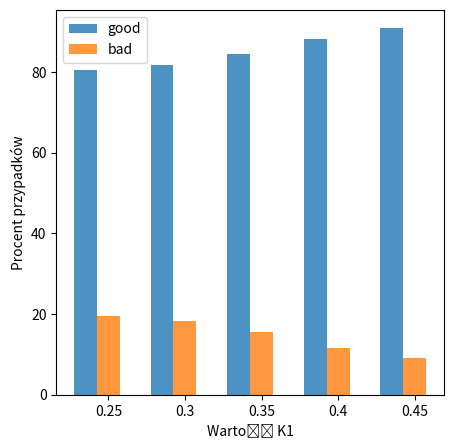

Python code for this plot:
# [redacted]
## ...and further improved/extended by MK
import copy
from collections import defaultdict
from mpl_toolkits.mplot3d import Axes3D  # noqa: F401 unused import
import math
import matplotlib.pyplot as plt
import numpy as np

import os


def findLastIndex(str, x):
    index = -1
    for i in range(0, len(str)):
        if str[i] == x:
            index = i
    return index


def write_pdf(fig, name):
    backslash_index = findLastIndex(name, '/')
    if backslash_index > 0:
        dir = name[:backslash_index]
        if not os.path.exists(dir):
            os.makedirs(dir)
    fig.savefig(name + ".pdf")


def draw_neural_net(ax, left, right, bottom, top, layer_sizes, actfun_hid, actfun_out, coefs_, intercepts_, n_iter_,
                    loss_):
    '''
    Draw a neural network cartoon using matplotilb.
    
    :usage:
        >>> fig = plt.figure(figsize=(12, 12))
        >>> draw_neural_net(fig.gca(), .1, .9, .1, .9, [4, 7, 2])
    
    :parameters:
        - ax : matplotlib.axes.AxesSubplot
            The axes on which to plot the cartoon (get e.g. by plt.gca())
        - left : float
            The center of the leftmost node(s) will be placed here
        - right : float
            The center of the rightmost node(s) will be placed here
        - bottom : float
            The center of the bottommost node(s) will be placed here
        - top : float
            The center of the topmost node(s) will be placed here
        - layer_sizes : list of int
            List of layer sizes, including input and output dimensionality
    '''
    n_layers = len(layer_sizes)
    v_spacing = (top - bottom) / float(max(layer_sizes))
    h_spacing = (right - left) / float(len(layer_sizes) - 1)

    # Input-Arrows
    layer_top_0 = v_spacing * (layer_sizes[0] - 1) / 2. + (top + bottom) / 2.
    for m in range(layer_sizes[0]):
        plt.arrow(left - 0.18, layer_top_0 - m * v_spacing, 0.12, 0, lw=1, head_width=0.01, head_length=0.02)

    # Nodes
    for n, layer_size in enumerate(layer_sizes):
        layer_top = v_spacing * (layer_size - 1) / 2. + (top + bottom) / 2.
        for m in range(layer_size):
            circle = plt.Circle((n * h_spacing + left, layer_top - m * v_spacing), v_spacing / 8.,
                                color='w', ec='green' if n == 0 else 'red' if n == len(layer_sizes) - 1 else 'k',
                                zorder=4)
            if n == 0:
                plt.text(left - 0.125, layer_top - m * v_spacing, r'$X_{' + str(m + 1) + '}$', fontsize=15)
            elif (n_layers == 3) & (n == 1):
                plt.text(n * h_spacing + left + 0.00, layer_top - m * v_spacing + (v_spacing / 8. + 0.01 * v_spacing),
                         r'$H_{' + str(m + 1) + '}$', fontsize=15)
            elif n == n_layers - 1:
                plt.text(n * h_spacing + left + 0.10, layer_top - m * v_spacing, r'$y_{' + str(m + 1) + '}$',
                         fontsize=15)
            ax.add_artist(circle)
    # Bias-Nodes
    for n, layer_size in enumerate(layer_sizes):
        if n < n_layers - 1:
            x_bias = (n + 0.5) * h_spacing + left
            y_bias = top + 0.005
            circle = plt.Circle((x_bias, y_bias), v_spacing / 8., color='w', ec='k', zorder=4)
            plt.text(x_bias - (v_spacing / 8. + 0.10 * v_spacing + 0.01), y_bias, r'$1$', fontsize=15)
            ax.add_artist(circle)
            # Edges
    # Edges between nodes
    for n, (layer_size_a, layer_size_b) in enumerate(zip(layer_sizes[:-1], layer_sizes[1:])):
        layer_top_a = v_spacing * (layer_size_a - 1) / 2. + (top + bottom) / 2.
        layer_top_b = v_spacing * (layer_size_b - 1) / 2. + (top + bottom) / 2.
        for m in range(layer_size_a):
            for o in range(layer_size_b):
                line = plt.Line2D([n * h_spacing + left, (n + 1) * h_spacing + left],
                                  [layer_top_a - m * v_spacing, layer_top_b - o * v_spacing], c='k')
                ax.add_artist(line)
                xm = (n * h_spacing + left)
                xo = ((n + 1) * h_spacing + left)
                ym = (layer_top_a - m * v_spacing)
                yo = (layer_top_b - o * v_spacing)
                rot_mo_rad = np.arctan((yo - ym) / (xo - xm))
                rot_mo_deg = rot_mo_rad * 180. / np.pi
                xm1 = xm + (v_spacing / 8. + 0.05) * np.cos(rot_mo_rad)
                if n == 0:
                    if yo > ym:
                        ym1 = ym + (v_spacing / 8. + 0.12) * np.sin(rot_mo_rad)
                    else:
                        ym1 = ym + (v_spacing / 8. + 0.05) * np.sin(rot_mo_rad)
                else:
                    if yo > ym:
                        ym1 = ym + (v_spacing / 8. + 0.12) * np.sin(rot_mo_rad)
                    else:
                        ym1 = ym + (v_spacing / 8. + 0.04) * np.sin(rot_mo_rad)
                plt.text(xm1, ym1, \
                         str(round(coefs_[n][m, o], 4)), \
                         rotation=rot_mo_deg, \
                         fontsize=10)
    # Edges between bias and nodes
    for n, (layer_size_a, layer_size_b) in enumerate(zip(layer_sizes[:-1], layer_sizes[1:])):
        if n < n_layers - 1:
            layer_top_a = v_spacing * (layer_size_a - 1) / 2. + (top + bottom) / 2.
            layer_top_b = v_spacing * (layer_size_b - 1) / 2. + (top + bottom) / 2.
        x_bias = (n + 0.5) * h_spacing + left
        y_bias = top + 0.005
        for o in range(layer_size_b):
            line = plt.Line2D([x_bias, (n + 1) * h_spacing + left],
                              [y_bias, layer_top_b - o * v_spacing], c='k')
            ax.add_artist(line)
            xo = ((n + 1) * h_spacing + left)
            yo = (layer_top_b - o * v_spacing)
            rot_bo_rad = np.arctan((yo - y_bias) / (xo - x_bias))
            rot_bo_deg = rot_bo_rad * 180. / np.pi
            xo2 = xo - (v_spacing / 8. + 0.01) * np.cos(rot_bo_rad)
            yo2 = yo - (v_spacing / 8. + 0.01) * np.sin(rot_bo_rad)
            xo1 = xo2 - 0.05 * np.cos(rot_bo_rad)
            yo1 = yo2 - 0.05 * np.sin(rot_bo_rad)
            plt.text(xo1, yo1, \
                     str(round(intercepts_[n][o], 4)), \
                     rotation=rot_bo_deg, \
                     fontsize=10)

            # Output-Arrows
    layer_top_0 = v_spacing * (layer_sizes[-1] - 1) / 2. + (top + bottom) / 2.
    for m in range(layer_sizes[-1]):
        plt.arrow(right + 0.015, layer_top_0 - m * v_spacing, 0.16 * h_spacing, 0, lw=1, head_width=0.01,
                  head_length=0.02)

    plt.text(0.5, bottom - 0.005 * v_spacing,
             'Hidden,Output: ' + str(actfun_hid) + ',' + str(actfun_out) + '\nSteps:' + str(n_iter_) + '\nLoss:' + str(
                 loss_),
             horizontalalignment='center', verticalalignment='center', transform=ax.transAxes, fontsize=12,
             color='blue')

    plt.show()
    # would be nice to write ranges of values for input nodes (min,max), but we don't get this information in this function...
    # also would be nice to move Hidden,Output info about act functions and write it slightly below bottom-most nodes in each layer


# MK, added this extremely convenient function with only one parameter (the network)
def draw_nn(mlp, name):  # gets all params from 'mlp' and passes to draw_neural_net()
    # layer_sizes = [2] + list(my_hidden_layer_sizes) + [1]  #<-- MK: seems the author was wrong by using fixed [2] here, while he constructed 3 inputs? and perhaps only used 2, unknowingly?
    print("layer weight matrix shapes:", [coef.shape for coef in mlp.coefs_])
    layer_sizes = [coef.shape[0] for coef in mlp.coefs_] + [
        mlp.coefs_[-1].shape[1]]  # for last, use in-number and also append out-number
    print("detected layer sizes:", layer_sizes)
    fig = plt.figure(figsize=(12, 12))
    ax = fig.gca()
    ax.axis('off')
    draw_neural_net(ax, .1, .9, .1, .9, layer_sizes, mlp.activation, mlp.out_activation_, mlp.coefs_, mlp.intercepts_,
                    mlp.n_iter_, mlp.loss_)
    write_pdf(fig, name + "_schema")


def draw_response(mlp, X, y, name):
    h = .02  # step size in the mesh
    X = np.array(X)  # only needed if someone provided a list of lists as X
    x_min, x_max = X[:, 0].min() - .5, X[:, 0].max() + .5
    y_min, y_max = X[:, 1].min() - .5, X[:, 1].max() + .5
    xx, yy = np.meshgrid(np.arange(x_min, x_max, h), np.arange(y_min, y_max, h))
    Z = mlp.predict_proba(np.c_[xx.ravel(), yy.ravel()])[:, 1]
    Z = Z.reshape(xx.shape)

    fig = plt.figure(figsize=(8, 8))
    ax = fig.gca()
    # Put the prediction into a color plot
    ax.contourf(xx, yy, Z, cmap='coolwarm', alpha=.4)
    # show dataset on top of contours
    ax.scatter(X[:, 0], X[:, 1], c=y, cmap='coolwarm', edgecolors='k', s=80)
    ax.set_xlim(xx.min(), xx.max())
    ax.set_ylim(yy.min(), yy.max())
    ax.set_xticks(())
    ax.set_yticks(())
    plt.show()
    write_pdf(fig, name + "_resp_2d")


def draw_response3D(mlp, X, y, name):
    h = .02  # step size in the mesh
    X = np.array(X)  # only needed if someone provided a list of lists as X
    x_min, x_max = X[:, 0].min() - .5, X[:, 0].max() + .5
    y_min, y_max = X[:, 1].min() - .5, X[:, 1].max() + .5
    xx, yy = np.meshgrid(np.arange(x_min, x_max, h), np.arange(y_min, y_max, h))
    Z = mlp.predict_proba(np.c_[xx.ravel(), yy.ravel()])[:, 1]
    Z = Z.reshape(xx.shape)

    fig = plt.figure(figsize=(8, 8))
    ax = fig.gca(projection='3d')
    ax.set_xlabel('Wejście 1')
    ax.set_ylabel('Wejście 2')
    ax.set_zlabel('Wyjśce')

    surf = ax.plot_surface(xx, yy, Z, cmap='coolwarm', linewidth=0, antialiased=True)
    ax.scatter(X[:, 0], X[:, 1], y, c=y, s=200, cmap='coolwarm')
    # TODO overlay Axes3D.scatter X and color by y, as in draw_response()? https://matplotlib.org/mpl_toolkits/mplot3d/tutorial.html
    write_pdf(fig, name + "_resp_3d")


def draw_square_error(licz, accu, loss, square_error, name):
    fig = plt.figure(figsize=(8, 8))
    plt.plot(licz, accu, label='accuracy')
    plt.plot(licz, loss, label='loss')
    plt.plot(licz, square_error, label='square error')
    ax = fig.gca()
    ax.set_xlabel('Numer iteracji')
    ax.set_ylabel('Wartość')
    plt.gca().legend(('accuracy', 'loss', 'square error'))
    write_pdf(fig, name + "_se")


def draw_train_and_test_error(iter, se_train, se_test, name):
    fig = plt.figure(figsize=(8, 8))
    plt.plot(iter, se_train, label='Train')
    plt.plot(iter, se_test, label='Test')
    ax = fig.gca()
    ax.set_xlabel('Numer iteracji')
    ax.set_ylabel('Trafność')
    plt.gca().legend(('Train', 'Test'))
    write_pdf(fig, name + "_se")


def draw_n_accuracy(iter, data, name, x_label='Numer iteracji', y_label='Trafność'):
    fig = plt.figure(figsize=(8, 8))
    keys = []
    for [k, value] in data.items():
        keys.append(k)
        plt.plot(iter, value, label=k)
    ax = fig.gca()
    ax.set_xlabel(x_label)
    ax.set_ylabel(y_label)
    if len(keys) > 1:
        plt.gca().legend(keys)
    write_pdf(fig, name + "_accu")


def draw_weights_histogram(licz, weights, name):
    fig = plt.figure(figsize=(8, 8))
    # plt.rcParams["figure.figsize"] = (unit , unit* 1.5)
    index = np.arange(len(licz))
    bar_width = 0.5
    opacity = 0.8
    w = defaultdict(lambda: [])
    for d, data in enumerate(weights):
        for lay_i, lay in enumerate(data):
            for source_i, source in enumerate(lay):
                for dest_i, dest in enumerate(source):
                    w[f"{lay_i}:{source_i}->{dest_i}"].append(dest)
    colors = ['#F44336', '#CDDC39', '#FFC107', '#03A9F4', '#9C27B0', '#8BC34A']
    charts = len(w.items())
    rows = math.ceil(math.sqrt(charts))
    columns = math.ceil(charts / rows)
    for i, [key, value] in enumerate(w.items()):
        plt.subplot(rows, columns, i + 1)
        plt.bar(index + 0.5, value, bar_width,
                alpha=opacity,
                color=colors[i % len(colors)],
                label=key)
        ax = fig.gca()
        # ax.set_xlabel('Numer iteracji')
        # ax.set_ylabel('Wartość')
        plt.xticks(index + bar_width, licz)
        plt.legend()

    plt.show()
    write_pdf(fig, name + "_histo")


def draw_hist(x_vals, data, name):
    fig = plt.figure(figsize=(5, 5))
    index = np.arange(len(list(data.items())[0][1]))
    bar_width = 0.3
    opacity = 0.8
    for i, [key, value] in enumerate(data.items()):
        value.reverse()
        plt.bar(index + bar_width * (i), value, bar_width,
                alpha=opacity,
                label=key)
    plt.xlabel('Wartość K1')
    plt.ylabel("Procent przypadków")
    plt.xticks(index + bar_width, x_vals)
    plt.legend()
    plt.show()
    write_pdf(fig, name + "_hist_k1")


def normalize_dataset(dataset):
    data = np.array(dataset)
    for i in range(data.shape[1]):
        elems = data[:, i]
        min_val = elems.min()
        max_val = elems.max()
        data[:, i] = (elems - min_val) / (max_val - min_val)
    return data


def drop_each(data, each_num):
    return [d for i, d in enumerate(data) if i % each_num != 0]


if __name__ == '__main__':
    results = {'good': [70, 68, 65, 63, 62], 'bad': [7, 9, 12, 14, 15]}
    # results = {'good': [0, 20, 29, 43, 49, 58], 'bad': [0, 2, 6, 9, 14, 19], 'unknown': [77, 55, 42, 25, 14, 0]}
    normalized = {}
    totals = [0, 0, 0, 0, 0, 0]
    for k, values in results.items():
        for i, v in enumerate(values):
            totals[i] += v
    for k, values in results.items():
        values = [v/t * 100 for v,t in zip(values, totals)]
        normalized[k] = values
    k1 = [0.25,0.3,0.35,0.4,0.45]
    # k1 = [1, 0.9, 0.8, 0.7, 0.6, 0.50001]
    # k1.reverse()

    draw_hist(k1, normalized, "pima/7/unknown_own")
